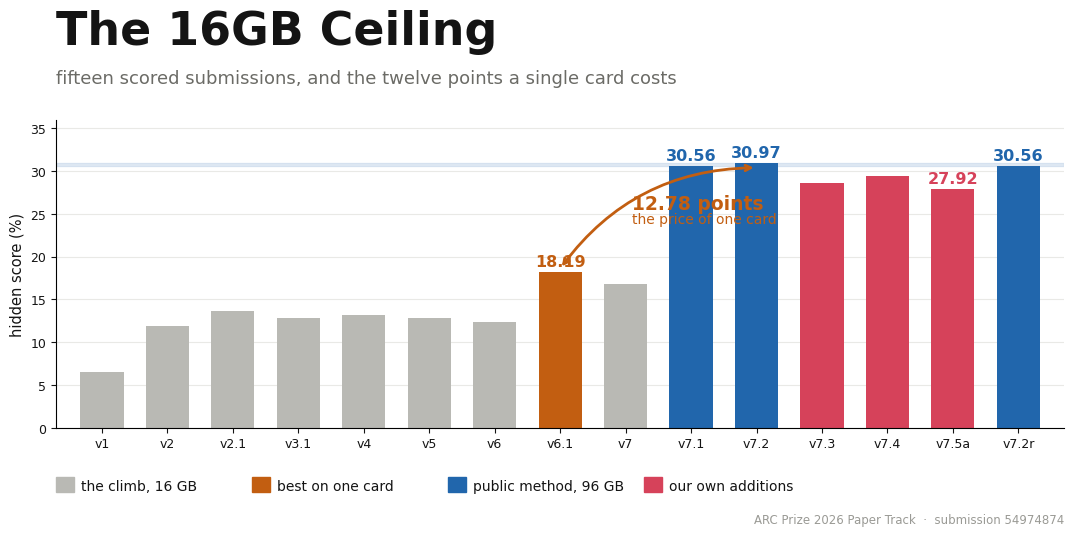

Write the Python code that produced this figure. (Note: this script raises an exception after producing the figure.)
"""Second round of hero designs, colour-carrying.

Round one failed because two bars cannot carry colour. These put more of the season on the page so
the palette encodes something, rather than decorating a two-value comparison.

  paper/opt_d_season.png     the whole submission arc, coloured by what each build was
  paper/opt_e_triptych.png   three panels, one per finding, each with its own hue
  paper/opt_f_field.png      our band against the live leaderboard, the constraint in context

Five-colour palette for a light surface:
#2166AC blue, #C25E11 amber, #22957A teal, #9B59B6 violet, #D6425A rose.
"""
import os

import matplotlib
matplotlib.use("Agg")
import matplotlib.pyplot as plt
import numpy as np

OUT = r"D:\ARC_AGI-2,3\paper"
W, H, DPI = 11.2, 5.6, 100

BLUE, AMBER, TEAL, VIOLET, ROSE = "#2166AC", "#C25E11", "#22957A", "#9B59B6", "#D6425A"
INK, MUTE, RAIL, SURF = "#141414", "#6b6b66", "#e9e9e6", "#ffffff"

SANS = ["Helvetica Neue", "Arial", "DejaVu Sans"]


def save(fig, name):
    fig.savefig(os.path.join(OUT, name), dpi=DPI, facecolor=fig.get_facecolor())
    plt.close(fig)
    print("saved", name)


# ----------------------------------------------------------------------------- D: the season

def option_d():
    plt.rcParams.update({"font.family": "sans-serif", "font.sans-serif": SANS})
    # (tag, score, category)
    runs = [("v1", 6.53, "climb"), ("v2", 11.94, "climb"), ("v2.1", 13.61, "climb"),
            ("v3.1", 12.78, "climb"), ("v4", 13.19, "climb"), ("v5", 12.78, "climb"),
            ("v6", 12.36, "climb"), ("v6.1", 18.19, "card"), ("v7", 16.81, "climb"),
            ("v7.1", 30.56, "repro"), ("v7.2", 30.97, "repro"), ("v7.3", 28.61, "ours"),
            ("v7.4", 29.44, "ours"), ("v7.5a", 27.92, "ours"), ("v7.2r", 30.56, "repro")]
    col = {"climb": "#b9b9b4", "card": AMBER, "repro": BLUE, "ours": ROSE}

    fig = plt.figure(figsize=(W, H), dpi=DPI, facecolor=SURF)
    fig.text(0.055, 0.885, "The 16GB Ceiling", fontsize=33, color=INK, fontweight="bold")
    fig.text(0.055, 0.815, "fifteen scored submissions, and the twelve points a single card costs",
             fontsize=13, color=MUTE)

    ax = fig.add_axes([0.055, 0.20, 0.90, 0.55], facecolor=SURF)
    xs = np.arange(len(runs))
    ax.axhspan(30.56, 30.97, color=BLUE, alpha=0.13, zorder=1)
    for i, (tag, v, cat) in enumerate(runs):
        ax.bar(i, v, 0.66, color=col[cat], zorder=2)
    for i, (tag, v, cat) in enumerate(runs):
        if cat in ("card", "repro") or v == min(r[1] for r in runs if r[2] == "ours"):
            ax.text(i, v + 0.7, "%.2f" % v, ha="center", fontsize=11.5,
                    color=col[cat], fontweight="bold")
    ax.annotate("", xy=(10, 30.4), xytext=(7, 18.6),
                arrowprops=dict(arrowstyle="<->", color=AMBER, lw=2.0,
                                connectionstyle="arc3,rad=-0.25"))
    ax.text(8.1, 25.6, "12.78 points", fontsize=13.5, color=AMBER, fontweight="bold")
    ax.text(8.1, 23.9, "the price of one card", fontsize=10, color=AMBER)

    ax.set_xticks(xs)
    ax.set_xticklabels([r[0] for r in runs], fontsize=9, color=INK)
    ax.set_ylim(0, 36)
    ax.set_xlim(-0.7, len(runs) - 0.3)
    ax.set_ylabel("hidden score (%)", fontsize=10.5, color=INK)
    ax.tick_params(labelsize=9, colors=INK)
    for s in ("top", "right"):
        ax.spines[s].set_visible(False)
    ax.grid(axis="y", color=RAIL)
    ax.set_axisbelow(True)

    keys = [("the climb, 16 GB", "#b9b9b4"), ("best on one card", AMBER),
            ("public method, 96 GB", BLUE), ("our own additions", ROSE)]
    for j, (lab, c) in enumerate(keys):
        fig.patches.append(plt.Rectangle((0.055 + j * 0.175, 0.085), 0.016, 0.028,
                                         transform=fig.transFigure, color=c, zorder=3))
        fig.text(0.077 + j * 0.175, 0.088, lab, fontsize=10, color=INK)
    fig.text(0.955, 0.030, "ARC Prize 2026 Paper Track  ·  submission 54974874",
             fontsize=8.5, color="#9a9a95", ha="right")
    save(fig, "opt_d_season.png")


# ----------------------------------------------------------------------------- E: triptych

def option_e():
    plt.rcParams.update({"font.family": "sans-serif", "font.sans-serif": SANS})
    fig = plt.figure(figsize=(W, H), dpi=DPI, facecolor=SURF)
    fig.text(0.055, 0.885, "The 16GB Ceiling", fontsize=32, color=INK, fontweight="bold")
    fig.text(0.055, 0.818, "one card priced, one leaderboard audited, one checkpoint caught",
             fontsize=13, color=MUTE)

    # panel 1, the constraint
    a1 = fig.add_axes([0.055, 0.235, 0.245, 0.46], facecolor=SURF)
    a1.bar([0, 1], [18.19, 30.97], 0.55, color=["#b9b9b4", BLUE], zorder=2)
    for x, v, c in ((0, 18.19, "#8e8e89"), (1, 30.97, BLUE)):
        a1.text(x, v + 0.9, "%.1f" % v, ha="center", fontsize=15, color=c, fontweight="bold")
    a1.annotate("", xy=(0.5, 30.2), xytext=(0.5, 18.9),
                arrowprops=dict(arrowstyle="<->", color=AMBER, lw=1.9))
    a1.text(0.58, 24.3, "12.78", fontsize=13, color=AMBER, fontweight="bold")
    a1.set_xticks([0, 1])
    a1.set_xticklabels(["16 GB", "96 GB"], fontsize=10.5)
    a1.set_ylim(0, 37)

    # panel 2, displayed against scored
    a2 = fig.add_axes([0.385, 0.235, 0.245, 0.46], facecolor=SURF)
    a2.bar([0, 1, 2], [33.89, 28.06, 28.47], 0.55,
           color=["#d8d8d3", VIOLET, VIOLET], zorder=2)
    a2.text(0, 34.8, "33.89", ha="center", fontsize=13, color="#8e8e89", fontweight="bold")
    for x, v in ((1, 28.06), (2, 28.47)):
        a2.text(x, v + 0.9, "%.2f" % v, ha="center", fontsize=12.5, color=VIOLET,
                fontweight="bold")
    a2.set_xticks([0, 1, 2])
    a2.set_xticklabels(["shown", "run", "run"], fontsize=10.5)
    a2.set_ylim(0, 37)

    # panel 3, the inversion
    a3 = fig.add_axes([0.715, 0.235, 0.245, 0.46], facecolor=SURF)
    for y0, y1, c, lab in ((10, 78.3, TEAL, "4B"), (80, 65, ROSE, "2B")):
        a3.plot([0, 1], [y0, y1], "-o", color=c, lw=2.6, ms=9, zorder=2)
        a3.text(1.06, y1, lab, va="center", fontsize=11.5, color=c, fontweight="bold")
    a3.text(0, 8, "10", ha="center", va="top", fontsize=11, color=TEAL, fontweight="bold")
    a3.text(0, 84, "80", ha="center", fontsize=11, color=ROSE, fontweight="bold")
    a3.set_xticks([0, 1])
    a3.set_xticklabels(["published", "fresh"], fontsize=10.5)
    a3.set_xlim(-0.25, 1.3)
    a3.set_ylim(0, 100)

    for ax, ylab in ((a1, "hidden score (%)"), (a2, "hidden score (%)"), (a3, "exact match (%)")):
        ax.set_ylabel(ylab, fontsize=9.5, color=MUTE)
        ax.tick_params(labelsize=9, colors=INK)
        for s in ("top", "right"):
            ax.spines[s].set_visible(False)
        ax.grid(axis="y", color=RAIL)
        ax.set_axisbelow(True)

    heads = [("What one card costs", 0.055, BLUE),
             ("What a displayed score means", 0.385, VIOLET),
             ("What a public checkpoint knows", 0.715, ROSE)]
    for lab, x, c in heads:
        fig.text(x, 0.735, lab, fontsize=12, color=c, fontweight="bold")
    subs = [("the same method, twice the memory", 0.055),
            ("two notebooks, forked unmodified", 0.385),
            ("ordering inverts on fresh data", 0.715)]
    for lab, x in subs:
        fig.text(x, 0.145, lab, fontsize=9.5, color=MUTE)
    fig.text(0.955, 0.045, "ARC Prize 2026 Paper Track  ·  submission 54974874",
             fontsize=8.5, color="#9a9a95", ha="right")
    save(fig, "opt_e_triptych.png")


# ----------------------------------------------------------------------------- F: the field

def option_f():
    plt.rcParams.update({"font.family": "sans-serif", "font.sans-serif": SANS})
    # live public leaderboard top, 2026-08-04
    field = [67.50, 44.86, 37.22, 34.44, 33.89, 33.89, 33.47, 33.47, 33.47,
             33.19, 33.19, 33.06, 33.06, 33.06, 33.06]
    fig = plt.figure(figsize=(W, H), dpi=DPI, facecolor=SURF)
    fig.text(0.055, 0.885, "The 16GB Ceiling", fontsize=33, color=INK, fontweight="bold")
    fig.text(0.055, 0.815, "where one consumer card puts you, and what that gap is made of",
             fontsize=13, color=MUTE)

    ax = fig.add_axes([0.055, 0.20, 0.62, 0.55], facecolor=SURF)
    xs = np.arange(len(field))
    ax.bar(xs, field, 0.68, color="#d3d3ce", zorder=2)
    ax.bar([len(field) + 0.8], [30.97], 0.68, color=BLUE, zorder=3)
    ax.bar([len(field) + 1.8], [18.19], 0.68, color=AMBER, zorder=3)
    ax.text(len(field) + 0.8, 31.9, "30.97", ha="center", fontsize=12, color=BLUE,
            fontweight="bold")
    ax.text(len(field) + 1.8, 19.1, "18.19", ha="center", fontsize=12, color=AMBER,
            fontweight="bold")
    ax.text(len(field) + 0.8, -4.4, "ours\n96 GB", ha="center", va="top", fontsize=10, color=BLUE)
    ax.text(len(field) + 1.8, -4.4, "ours\n16 GB", ha="center", va="top", fontsize=10, color=AMBER)
    ax.text(7, 60, "the public leaderboard, top fifteen", fontsize=11.5, color="#8e8e89")
    ax.text(0, 69.5, "67.50", fontsize=11, color="#8e8e89", ha="center")
    ax.set_xticks([])
    ax.set_ylim(0, 76)
    ax.set_xlim(-0.8, len(field) + 2.5)
    ax.set_ylabel("ARC-AGI-2 hidden score (%)", fontsize=10.5, color=INK)
    ax.tick_params(labelsize=9, colors=INK)
    for s in ("top", "right"):
        ax.spines[s].set_visible(False)
    ax.grid(axis="y", color=RAIL)
    ax.set_axisbelow(True)

    fig.text(0.71, 0.66, "12.78 points", fontsize=19, color=AMBER, fontweight="bold")
    fig.text(0.71, 0.605, "is what the card costs,\nmeasured on the same method.",
             fontsize=11, color=INK, linespacing=1.5)
    fig.text(0.71, 0.455, "0.41 points", fontsize=19, color=BLUE, fontweight="bold")
    fig.text(0.71, 0.40, "is the run-to-run noise,\nmeasured by replicate.",
             fontsize=11, color=INK, linespacing=1.5)
    fig.text(0.71, 0.25, "5.8 points", fontsize=19, color=VIOLET, fontweight="bold")
    fig.text(0.71, 0.195, "is what two public notebooks\nlose when actually run.",
             fontsize=11, color=INK, linespacing=1.5)
    fig.text(0.955, 0.045, "ARC Prize 2026 Paper Track  ·  submission 54974874",
             fontsize=8.5, color="#9a9a95", ha="right")
    save(fig, "opt_f_field.png")


if __name__ == "__main__":
    option_d()
    option_e()
    option_f()
